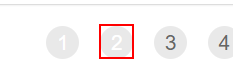
Workflow: Process

Step 1 [else]: click on the link '"+in_TransactionItem+"' in window 'ACME System 1 - Work Items' (chrome.exe)

Step 2: On Element Appear 'A  https://acme-test.ui...' on the link '"+in_TransactionItem+"' in window 'ACME System 1 - Work Items' (chrome.exe) (no picture)

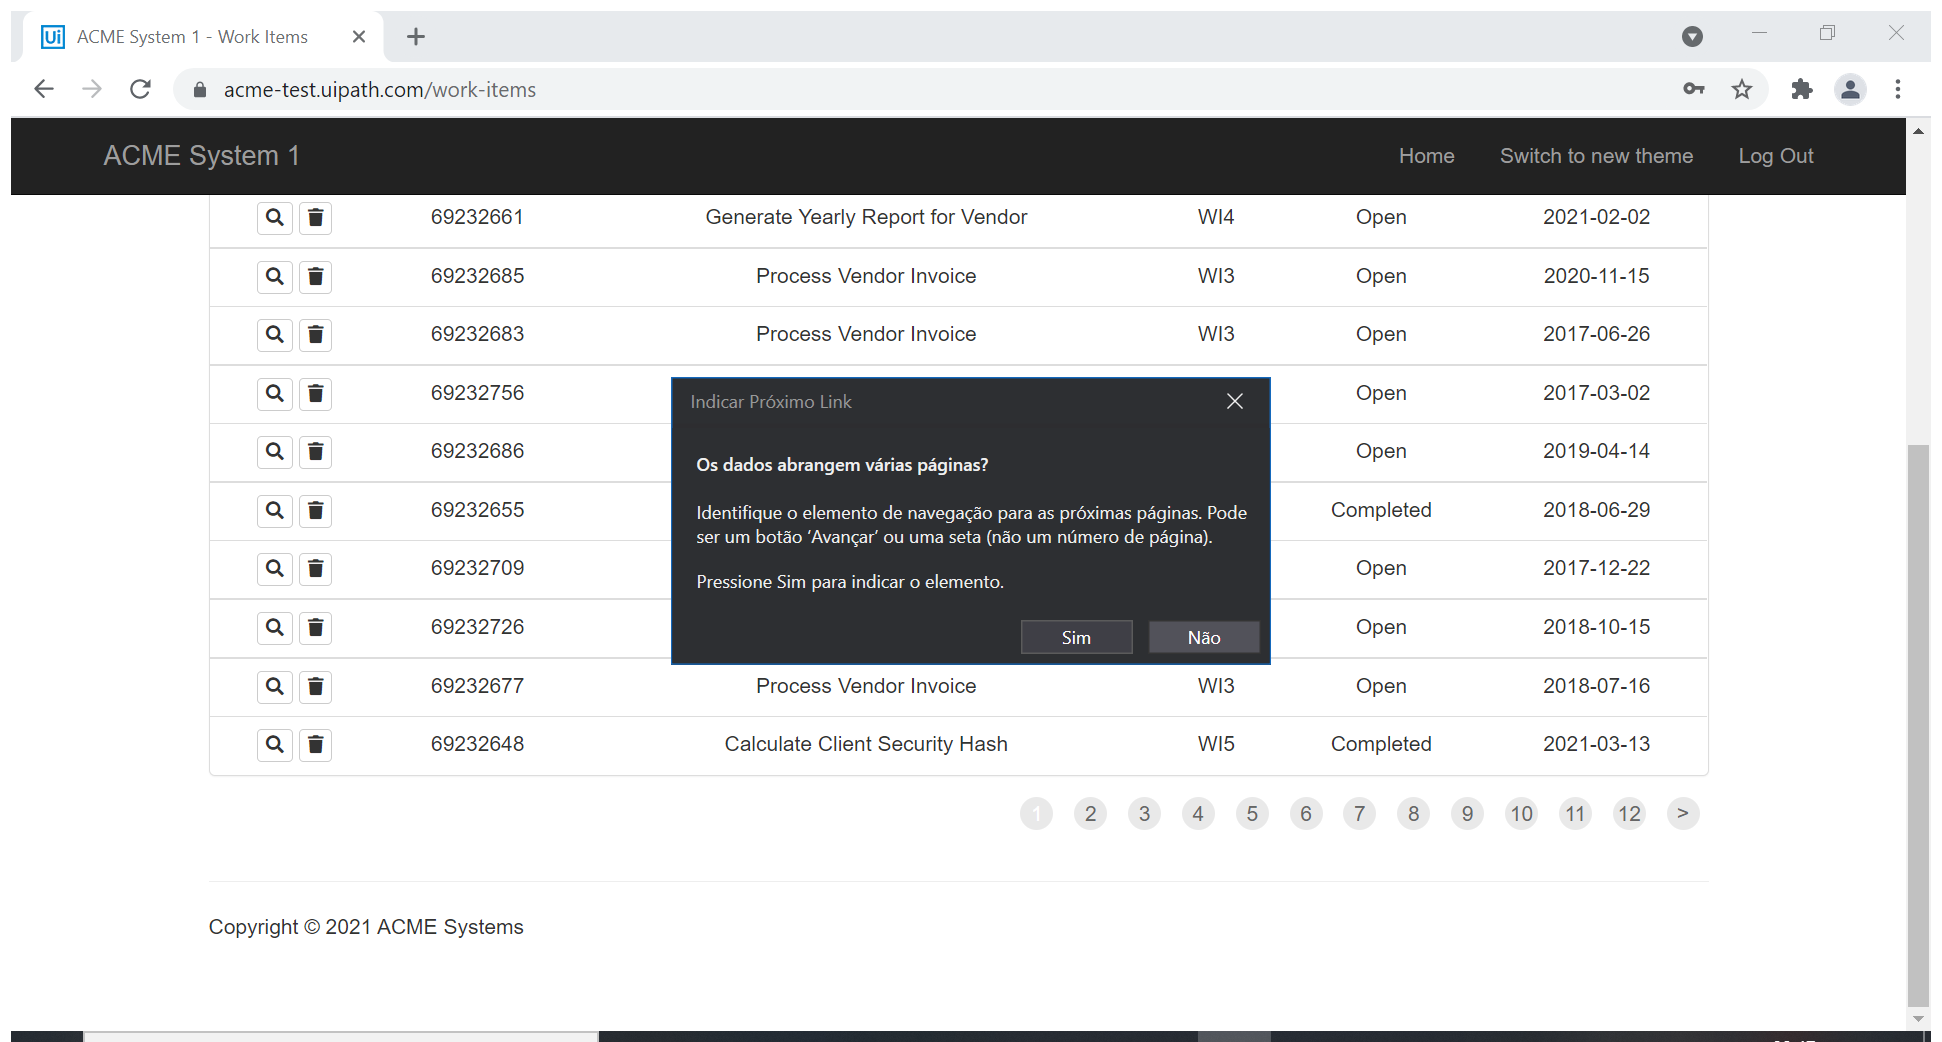
Step 3: Attach Browser 'ACMESyste Page' in window 'ACME System 1 - Work Items' (chrome.exe)

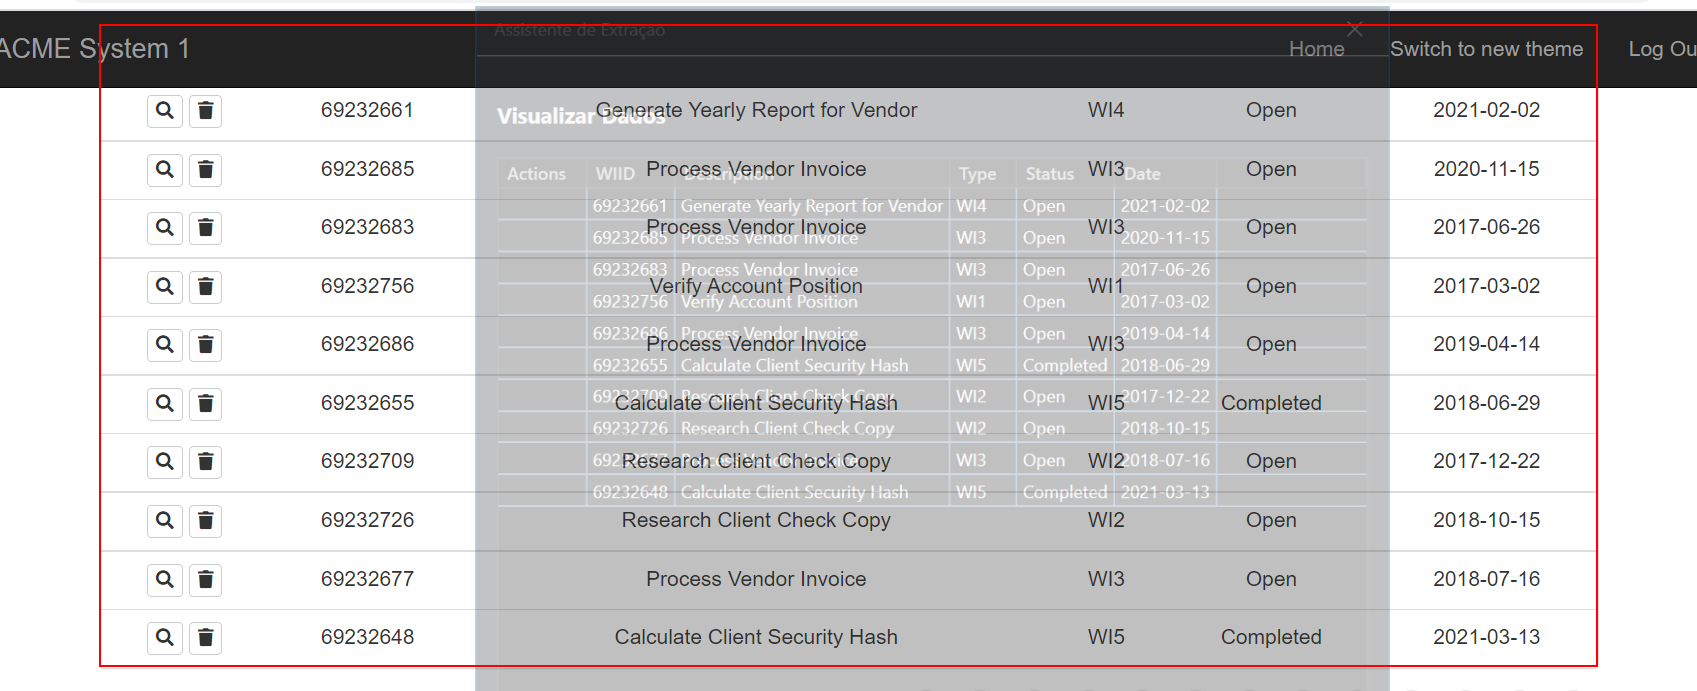
Step 4: get-text from the table